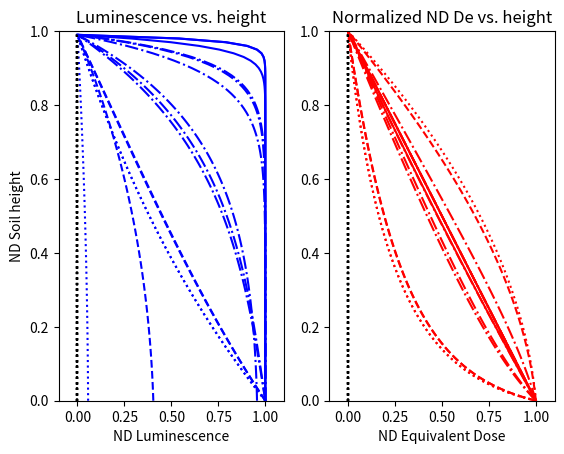

Source code (Python):
# -*- coding: utf-8 -*-
"""

This code generates the luminescence versus soil depth using an equation derived from the Fokker-Plank Equation. 
[redacted]
[redacted]
Please let me know if you have any problems!
This program is free software; you can redistribute it and/or modify it under the terms of the GNU General Public License as published by the Free Software Foundation; either version 3 of the License, or (at your option) any later version.
This program is distributed in the hope that it will be useful, but WITHOUT ANY WARRANTY; without even the implied warranty of MERCHANTABILITY or FITNESS FOR A PARTICULAR PURPOSE. See the GNU General Public License for more details.
You should have received a copy of the GNU General Public License along with this program; if not, write to the Free Software Foundation, Inc., 51 Franklin Street, Fifth Floor, Boston, MA 02110-1301 USA.


"""

import numpy as np
import matplotlib.pyplot as plt

# Set up the arrays for the for loops.

L_line_styles = ['b:','b--','b-.','b-.','b-']
De_line_styles = ['r:','r--','r-.','r-.','r-']
Pe_inv_array =  [100.0, 10.0, 1., 0.1, 0.01] # note that we are using the inverse of Pe in the paper for convenience

# First, for my own piece of mind, we estimate a ballpark Dn value by 
# using order-of-magnitude values for the various parameters used in
# its calculation. 

DR = 3.0 # Dose Rate generic value [Gy/kyr]
D0 = 50. # Characteristic Dose for quartz OSL [Gy]
gamma_p = 2.4 # dimensionless scaling constant between arithmetic and geometric means
h = 1. # Soil thickness [m]
w_0 = (114.0/1000)*np.exp(-h/0.488) # globally averaged maximum soil production [m/kyr] rate from Stockmann et al 2014; note actual values do not matter for Peclet Number approach. This is used to roughly estimate the Dn value.

Dn = gamma_p*np.round((DR/D0)*(h/w_0),decimals=1) # Non-dimensional luminescence growth parameter
print("Dn = " + str(Dn))
        
# So an average Dn lies around 10 for a thin soil. 
# I use 10 for the analysis in the paper. Using higher or lower values changes 
# the scaling, but not the overall form of the results.

Dn = 10.0

##Set parameters for non dimensional numbers

for profile_type in [0, 1, 2]: # 0 is uniform, 1 is linear, 2 is exponential
    
    for i_Pe_inv in [0, 1, 2, 3, 4]:
        
        Pe_inv = Pe_inv_array[i_Pe_inv]
        print("Pe_inv = " + str(Pe_inv))

        ## Set up array variables
        
        dz = 0.01
        z = np.arange(0.,1.,dz)
        
        L = np.linspace(1.,0.,len(z)) # Start with a linear distribution for stability
        L_old = 0.
                
        dt = 0.5*(dz**2.)/(2.*Pe_inv) # rough estimate of a stable time step
        t = 0.
        
        E = 10.0**-8
        plot_counter = 0
        
        if profile_type == 0: # uniform mixing, uniform velocity "surface erosion"
            
            print("Profile Type = "+str(profile_type))
            
            while np.abs(np.sum(L - L_old)) > E:
              
              L_old = 1.0*L  
              t += dt
              plot_counter += 1
              
              dLdz = np.diff(L)/dz
              d2Ldz2 = np.diff(dLdz)/dz 
            
              # advection  
              L[1:] += -dLdz*dt
              
              # diffusion
              L[1:-1] += Pe_inv*d2Ldz2*dt 
              
              # regen
              L[1:] += Dn*(1 - L[1:])*dt
              
              ## soil surface boundary condition
              
              L[-1] = 0
              
              ## soil / saprolite boundary condition
              
              boundary_advection = -(L[0] - 1)/dz
              boundary_diffusion = Pe_inv*((L[1] - 1*L[0] + 0)/(dz**2))
              boundary_regen = Dn*(1 - L[0])
              
              dLdt_boundary = boundary_advection + boundary_diffusion + boundary_regen;
              
              L[0] += dLdt_boundary*dt
            
            De = -np.log(1 - L)
            
            De_plot = De[np.where(De<=3.)]
            z_plot = z[np.where(De<=3.)]
            
            De_scaled = (De_plot - np.min(De_plot))/(np.max(De_plot) - np.min(De_plot))
            z_scaled = (z_plot - np.min(z_plot))/(np.max(z_plot) - np.min(z_plot))
            
        elif profile_type == 1: # uniform velocity, linear mixing, "surface erosion"
            
            print("Profile Type = "+str(profile_type))
            
            while np.abs(np.sum(L - L_old)) > E:

                L_old = 1.0*L  
                t += dt
                plot_counter += 1
                
                dLdz = np.diff(L)/dz
                d2Ldz2 = np.diff(dLdz)/dz 
                
                # advection
                L[1:] += -dLdz*dt
                
                # diffusion
                L[1:-1] += Pe_inv*(d2Ldz2 + dLdz[1:])*dt 
                
                # regen
                L[1:] += Dn*(1 - L[1:])*dt
                
                ## soil surface boundary condition
                L[-1] = 0
                
                ## soil / saprolite boundary condition
                
                boundary_advection = -(L[0] - 1)/dz
                boundary_diffusion = Pe_inv*((L[1] - 1*L[0] + 0)/(dz**2.) - (L[0] - 1)/dz)*z[0]*dt 
                boundary_regen = Dn*(1. - L[0])
                
                dLdt_boundary = boundary_advection + boundary_diffusion + boundary_regen
                
                L[0] += dLdt_boundary*dt
  
            De = -np.log(1. - L)
            
            De_plot = De[np.where(De<=3.)]
            z_plot = z[np.where(De<=3.)]
            
            De_scaled = (De_plot - np.min(De_plot))/(np.max(De_plot) - np.min(De_plot))
            z_scaled = (z_plot - np.min(z_plot))/(np.max(z_plot) - np.min(z_plot))

        elif profile_type == 2: # linear velocity / linear mixing, no surface erosion
            
            print("Profile Type = "+str(profile_type))
            
            while np.abs(np.sum(L - L_old)) > E:
                                
                L_old = 1.0*L
                t += dt
                plot_counter += 1
                
                dLdz = np.diff(L)/dz
                d2Ldz2 = np.diff(dLdz)/dz 
                
                # advection
                L[1:] += -(1 - z[1:]**2.0)*dLdz*dt
                
                # diffusion
                L[1:-1] += Pe_inv*(d2Ldz2 + dLdz[1:])*dt 
                
                # regen
                L[1:] += Dn*(1. - L[1:])*dt
                
                ## soil surface boundary condition
                L[-1] = 0
                
                ## soil / saprolite boundary condition
                boundary_advection = -(L[0] - 1.)/dz
                boundary_diffusion = Pe_inv*((L[1] - 1*L[0] + 0)/(dz**2.) - (L[0] - 1)/dz)*z[0]*dt
                boundary_regen = Dn*(1. - L[0])
                
                dLdt_boundary = boundary_regen + boundary_advection + boundary_diffusion
                
                L[0] += dLdt_boundary*dt
                
                if np.any(L<0):
                    print("negative error")
                    break
            
            De = -np.log(1 - L)
            
            De_plot = De[np.where(De<=3.)]
            z_plot = z[np.where(De<=3.)]
            
            De_scaled = (De_plot - np.min(De_plot))/(np.max(De_plot) - np.min(De_plot))
            z_scaled = (z_plot - np.min(z_plot))/(np.max(z_plot) - np.min(z_plot))
            
            
        plt.subplot(1,2,1)
        plt.plot(L, z, L_line_styles[i_Pe_inv])
        plt.plot([0,0],[0,1],'k:')
        plt.xlim(-0.1,1.1)
        plt.ylim(0,1)
        plt.title("Luminescence vs. height")
        plt.ylabel("ND Soil height")
        plt.xlabel("ND Luminescence")
        
        plt.subplot(1,2,2)
        plt.plot(De_scaled, z_scaled,De_line_styles[i_Pe_inv])
        plt.plot([0,0],[0,1],'k:')
        plt.xlim(-0.1,1.1)
        plt.ylim(0,1)
        plt.title("Normalized ND De vs. height")
        plt.xlabel("ND Equivalent Dose")
        
#        np.savetxt(("L_" + str(profile_type) + "_" + str(i_Pe_inv) + ".txt"), L, fmt="%.5f")
#        np.savetxt(("De_noscale_" + str(profile_type) + "_" + str(i_Pe_inv) + ".txt"), De, fmt="%.5f")
#        np.savetxt(("De_" + str(profile_type) + "_" + str(i_Pe_inv) + ".txt"), De_scaled, fmt="%.5f")
#        np.savetxt(("z_" + str(profile_type) + "_" + str(i_Pe_inv) + ".txt"), z_scaled, fmt="%.5f")
        
    plt.show()
        



